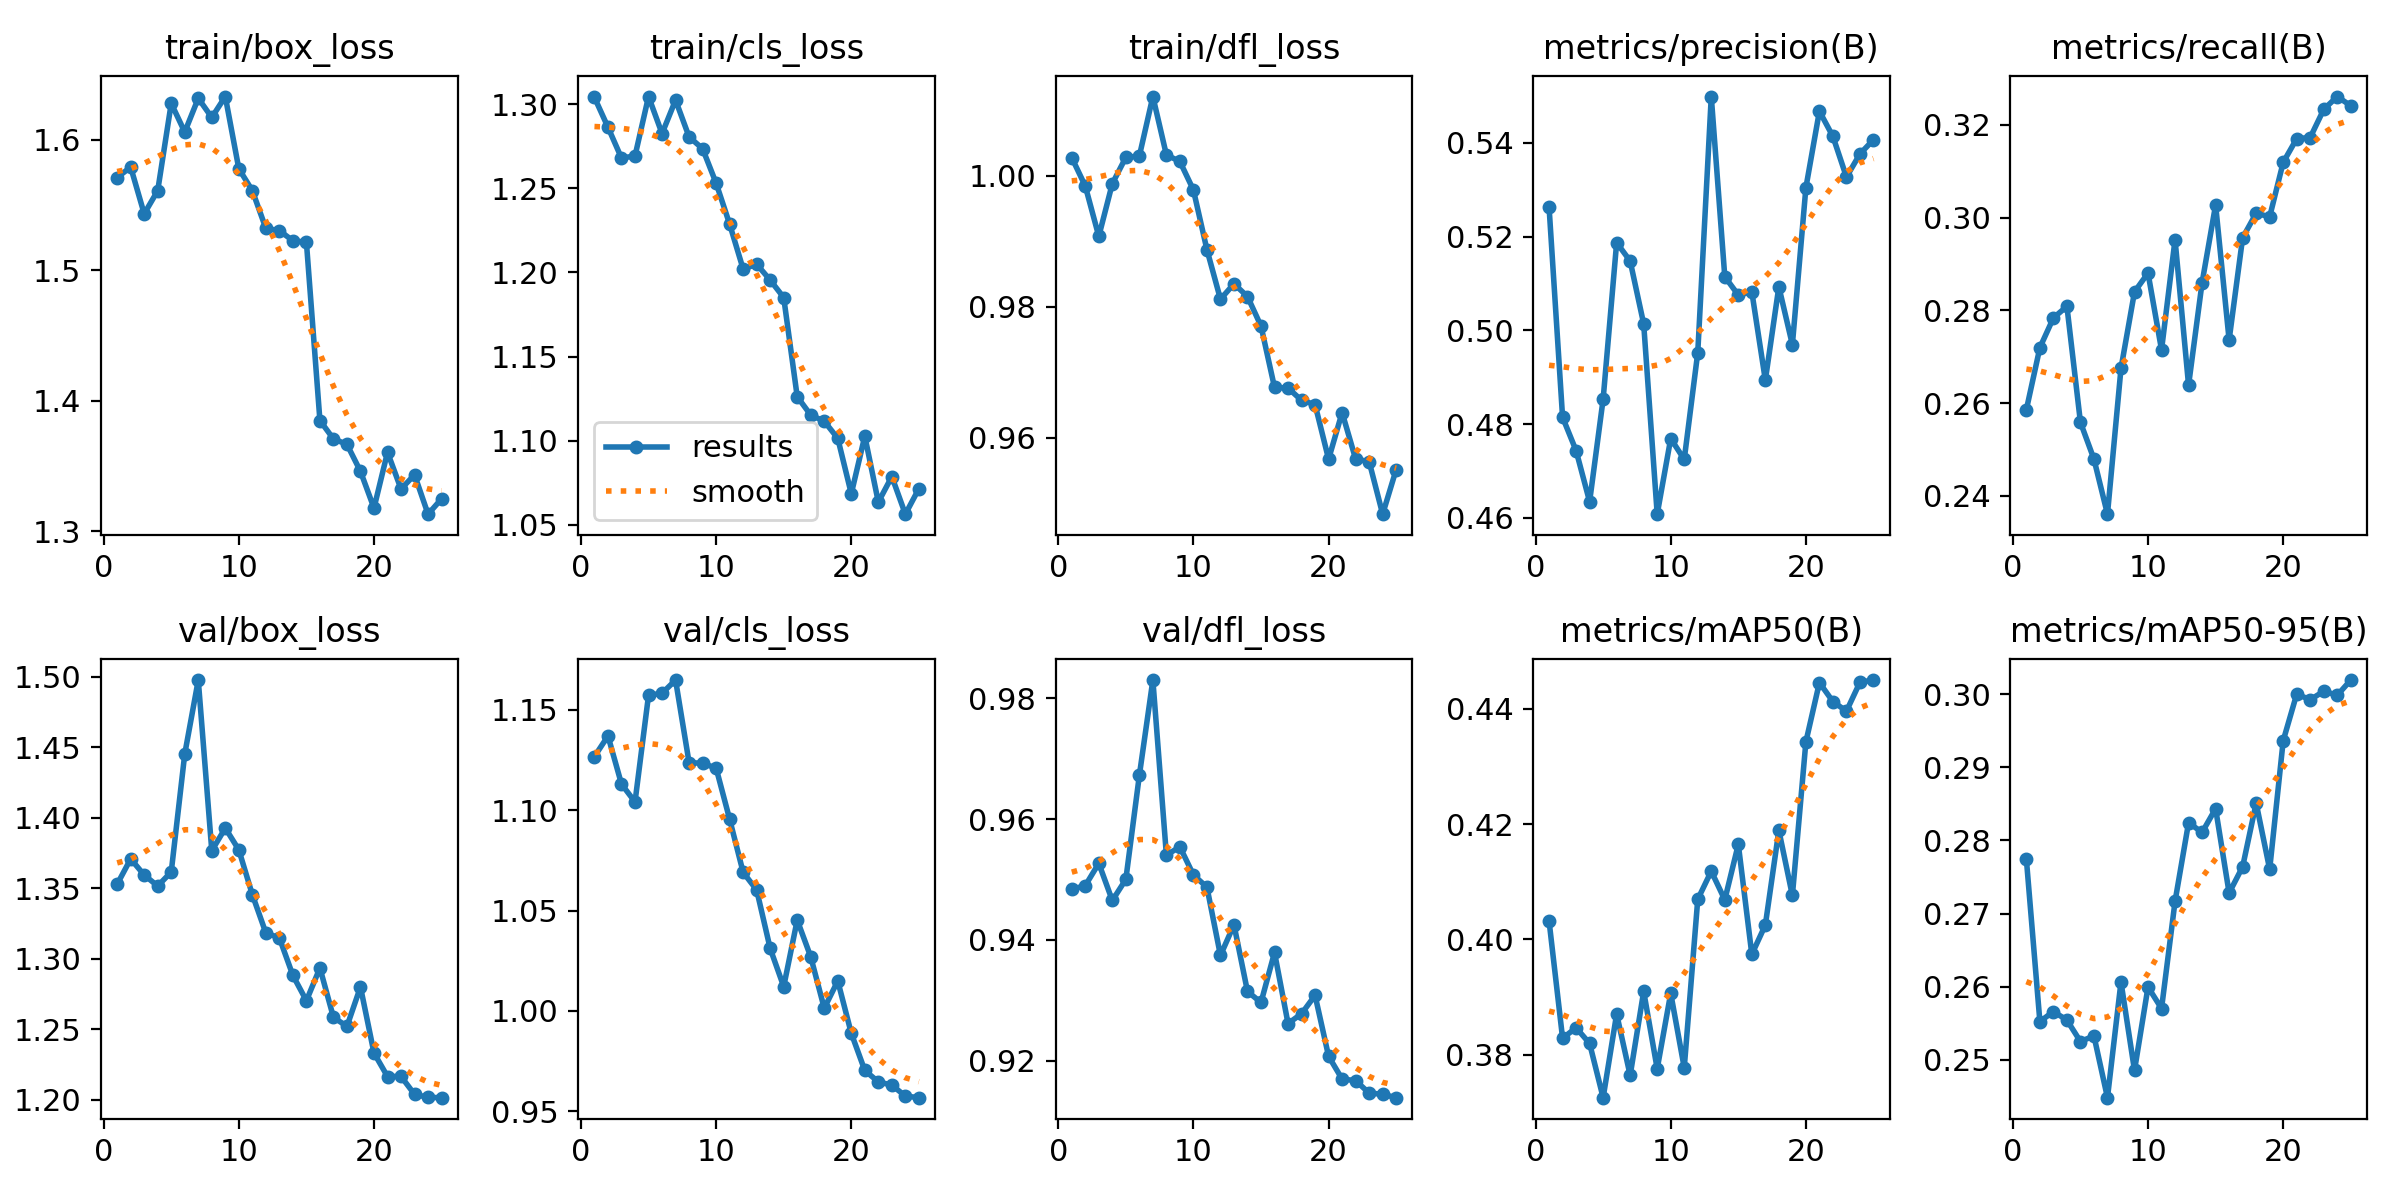

The file beside this chart, header and first rows:
epoch, time, train/box_loss, train/cls_loss, train/dfl_loss, metrics/precision(B), metrics/recall(B), metrics/mAP50(B), metrics/mAP50-95(B), val/box_loss, val/cls_loss, val/dfl_loss, lr/pg0, lr/pg1, lr/pg2
1, 254.7, 1.571, 1.304, 1.003, 0.5263, 0.2586, 0.4032, 0.2774, 1.353, 1.127, 0.9484, 0.08827, 0.0006175, 0.0006175
2, 510.8, 1.579, 1.286, 0.9984, 0.4815, 0.272, 0.3829, 0.2552, 1.371, 1.137, 0.949, 0.07639, 0.001238, 0.001238
3, 759.5, 1.543, 1.268, 0.9907, 0.4743, 0.2784, 0.3847, 0.2566, 1.359, 1.113, 0.9527, 0.06449, 0.001838, 0.001838
4, 1012, 1.561, 1.269, 0.9988, 0.4635, 0.2809, 0.382, 0.2554, 1.352, 1.104, 0.9465, 0.05256, 0.002405, 0.002405
5, 1267, 1.628, 1.304, 1.003, 0.4853, 0.2559, 0.3725, 0.2525, 1.362, 1.157, 0.95, 0.04058, 0.002925, 0.002925
6, 1521, 1.606, 1.282, 1.003, 0.5187, 0.2479, 0.3871, 0.2533, 1.445, 1.158, 0.9672, 0.02854, 0.003385, 0.003385
7, 1774, 1.632, 1.302, 1.012, 0.5148, 0.2361, 0.3764, 0.2448, 1.498, 1.165, 0.983, 0.01643, 0.003776, 0.003776
8, 2026, 1.617, 1.281, 1.003, 0.5014, 0.2675, 0.391, 0.2606, 1.377, 1.124, 0.954, 0.004238, 0.004087, 0.004087
9, 2284, 1.633, 1.273, 1.002, 0.4608, 0.284, 0.3775, 0.2486, 1.393, 1.123, 0.9554, 0.00384, 0.00384, 0.00384
10, 2537, 1.578, 1.253, 0.9978, 0.4769, 0.288, 0.3907, 0.26, 1.377, 1.121, 0.9507, 0.003565, 0.003565, 0.003565
11, 2787, 1.561, 1.229, 0.9887, 0.4725, 0.2715, 0.3777, 0.257, 1.346, 1.095, 0.9487, 0.003273, 0.003273, 0.003273
12, 3038, 1.532, 1.202, 0.9811, 0.4952, 0.2952, 0.407, 0.2717, 1.318, 1.069, 0.9374, 0.002969, 0.002969, 0.002969
13, 3290, 1.53, 1.205, 0.9835, 0.5498, 0.2639, 0.4118, 0.2824, 1.315, 1.06, 0.9425, 0.002657, 0.002657, 0.002657
14, 3543, 1.523, 1.195, 0.9815, 0.5114, 0.286, 0.4069, 0.2811, 1.288, 1.031, 0.9315, 0.002343, 0.002343, 0.002343
15, 3795, 1.521, 1.185, 0.977, 0.5075, 0.3027, 0.4165, 0.2843, 1.27, 1.012, 0.9296, 0.002032, 0.002032, 0.002032
16, 4033, 1.385, 1.126, 0.9677, 0.5082, 0.2736, 0.3974, 0.2728, 1.294, 1.045, 0.9379, 0.001728, 0.001728, 0.001728
17, 4270, 1.371, 1.115, 0.9676, 0.4894, 0.2957, 0.4025, 0.2764, 1.259, 1.027, 0.9262, 0.001436, 0.001436, 0.001436
18, 4506, 1.367, 1.112, 0.9657, 0.5093, 0.3009, 0.4189, 0.2851, 1.252, 1.001, 0.9278, 0.001161, 0.001161, 0.001161
19, 4743, 1.346, 1.101, 0.965, 0.497, 0.3002, 0.4076, 0.2761, 1.28, 1.015, 0.9308, 0.0009068, 0.0009068, 0.0009068
20, 4977, 1.318, 1.069, 0.9567, 0.5304, 0.3119, 0.4343, 0.2936, 1.233, 0.9888, 0.9207, 0.000678, 0.000678, 0.000678
21, 5213, 1.361, 1.103, 0.9638, 0.5467, 0.317, 0.4446, 0.3, 1.217, 0.9703, 0.917, 0.0004779, 0.0004779, 0.0004779
22, 5448, 1.333, 1.064, 0.9567, 0.5413, 0.3173, 0.4413, 0.2992, 1.217, 0.9646, 0.9167, 0.0003097, 0.0003097, 0.0003097
23, 5684, 1.343, 1.079, 0.9563, 0.5327, 0.3233, 0.4396, 0.3004, 1.204, 0.963, 0.9147, 0.000176, 0.000176, 0.000176
24, 5921, 1.313, 1.056, 0.9483, 0.5376, 0.3261, 0.4446, 0.2999, 1.202, 0.9575, 0.9145, 7.90342e-05, 7.90342e-05, 7.90342e-05
25, 6157, 1.325, 1.072, 0.9551, 0.5406, 0.3241, 0.445, 0.3019, 1.202, 0.9567, 0.9139, 2.02113e-05, 2.02113e-05, 2.02113e-05
